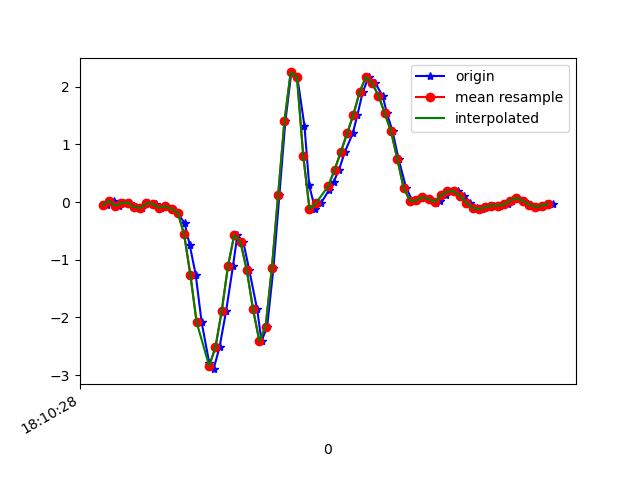

Source data for this figure (header and first rows):
1617819029053, 514672672104690, -0.05428623, -0.01885903, -0.028002791
1617819029078, 514672691128754, 0.02268, 0.4002, -0.05122
1617819029091, 514672710152818, -0.06284, 0.09354, -0.03045
1617819029109, 514672729201698, -0.01397, 0.1339, -0.08542
1617819029129, 514672748225778, -0.01153, 0.2719, -0.03655
1617819029147, 514672767247250, -0.08727, -0.2266, -0.02922
1617819029165, 514672786295890, -0.1019, 0.3159, -0.09764
1617819029184, 514672805319682, -0.02252, 0.2511, -0.02556
1617819029209, 514672824343522, -0.02741, -0.3072, -0.02922
1617819029228, 514672843392162, -0.09827, 0.1766, -0.06588
1617819029242, 514672862385730, -0.07139, 0.1326, 0.01964
1617819029261, 514672881407490, -0.119, -0.174, 0.01598
1617819029280, 514672900454050, -0.185, 0.2854, 0.06241
1617819029302, 514672919475810, -0.3695, 0.1937, 0.2457
1617819029318, 514672938522370, -0.7421, 0.278, 0.3752
1617819029337, 514672957544098, -1.255, 1.033, 0.6708
1617819029356, 514672976581314, -2.082, 1.141, 1.19
1617819029380, 514672995602594, -2.781, 1.602, 1.695
1617819029394, 514673014623874, -2.896, 2.502, 2.192
1617819029413, 514673033669922, -2.517, 3.114, 2.632
1617819029434, 514673052691170, -1.889, 3.761, 3.041
1617819029456, 514673071706018, -1.11, 4.416, 3.364
1617819029470, 514673090751778, -0.5686, 4.911, 3.472
1617819029489, 514673109772770, -0.6957, 5.365, 3.467
1617819029508, 514673128818530, -1.181, 5.619, 3.487
1617819029533, 514673147839522, -1.858, 5.502, 3.599
1617819029547, 514673166887586, -2.409, 5.093, 3.572
1617819029565, 514673185908706, -2.158, 4.506, 3.432
1617819029585, 514673204929698, -1.142, 4.034, 2.987
1617819029604, 514673223975586, 0.1265, 3.591, 2.214
1617819029623, 514673242996706, 1.4, 2.867, 1.269
1617819029642, 514673262017762, 2.249, 1.777, 0.3397
1617819029661, 514673281048354, 2.169, 0.6433, -0.3505
1617819029684, 514673300068898, 1.319, -0.4526, -0.7305
1617819029699, 514673319114274, 0.289, -1.413, -0.9394
1617819029718, 514673338134946, -0.119, -2.313, -1.217
1617819029736, 514673357155490, -0.02252, -3.002, -1.461
1617819029762, 514673376188066, 0.2072, -3.476, -1.603
1617819029777, 514673395208290, 0.3525, -3.917, -1.716
1617819029794, 514673414253282, 0.5602, -4.405, -1.869
1617819029813, 514673433273506, 0.8742, -4.828, -2.004
1617819029838, 514673452293730, 1.192, -5.124, -2.122
1617819029853, 514673471332386, 1.517, -5.281, -2.197
1617819029870, 514673490352354, 1.911, -5.266, -2.113
1617819029889, 514673509397218, 2.172, -5.199, -2.05
1617819029910, 514673528417314, 2.058, -4.972, -1.94
1617819029933, 514673547437346, 1.847, -4.657, -1.751
1617819029947, 514673566482146, 1.539, -4.173, -1.499
1617819029965, 514673585489250, 1.227, -3.625, -1.29
1617819029984, 514673604508962, 0.7472, -3.076, -1.118
1617819030008, 514673623553442, 0.2524, -2.489, -0.9883
1617819030028, 514673642573218, 0.02513, -1.827, -0.8747
1617819030041, 514673661617826, 0.02879, -1.206, -0.7464
1617819030060, 514673680637346, 0.08621, -0.6285, -0.5937
1617819030081, 514673699681826, 0.05323, -0.1557, -0.4226
1617819030103, 514673718701602, -0.009082, 0.2585, -0.232
1617819030117, 514673737746210, 0.02268, 0.4894, -0.09886
1617819030136, 514673756765986, 0.1216, 0.5639, -0.06954
1617819030155, 514673775791650, 0.1864, 0.5138, -0.03655
1617819030175, 514673794836386, 0.1876, 0.3965, 0.01598
1617819030194, 514673813856290, 0.1131, 0.278, 0.06118
... 15 more rows
